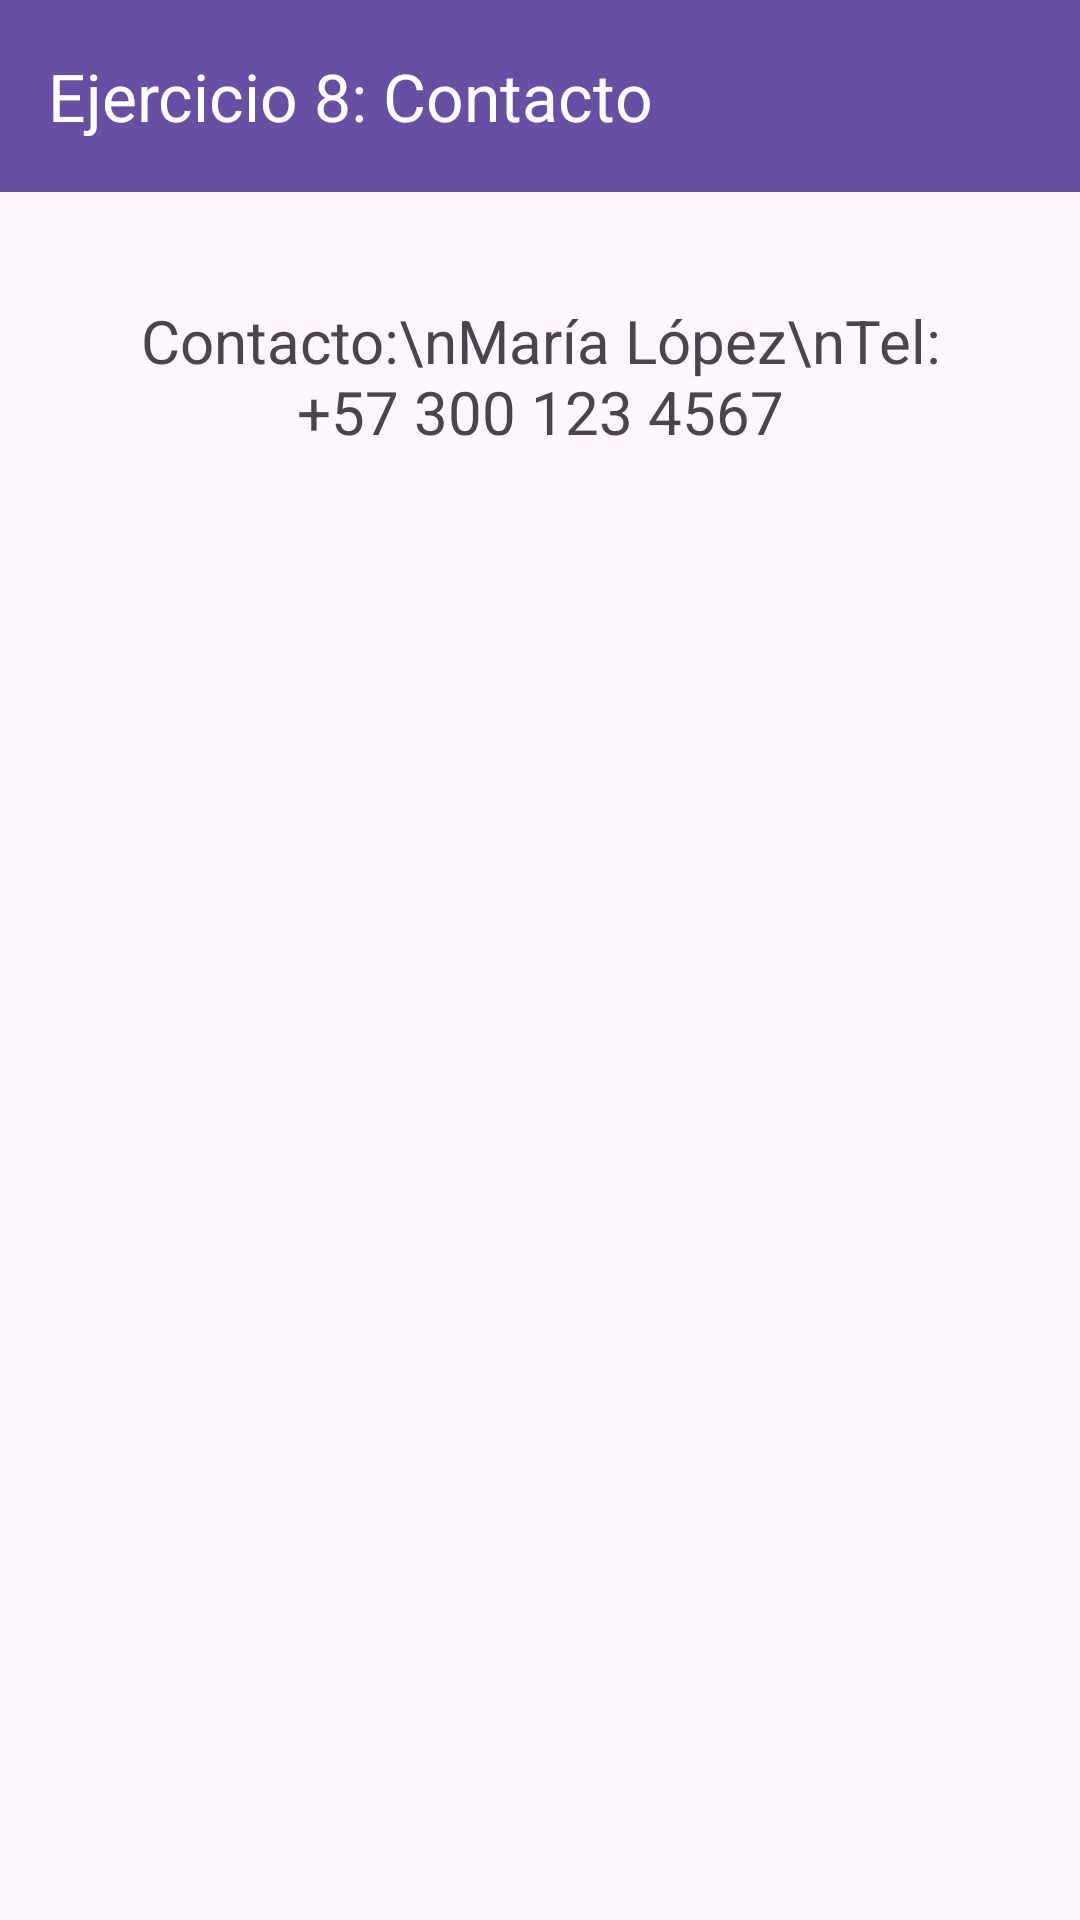

Write the Android layout XML for this screen, with the resource values it uses.
<!-- AndroidManifest.xml: application theme Theme.EjerciciosAndroidIntents -->
<!-- res/layout/activity_ejercicio08_main.xml -->
<?xml version="1.0" encoding="utf-8"?>
<LinearLayout xmlns:android="http://schemas.android.com/apk/res/android"
    xmlns:app="http://schemas.android.com/apk/res-auto"
    android:layout_width="match_parent"
    android:layout_height="match_parent"
    android:orientation="vertical">

    <androidx.appcompat.widget.Toolbar
        android:id="@+id/toolbarEj8"
        android:layout_width="match_parent"
        android:layout_height="wrap_content"
        android:background="?attr/colorPrimary"
        app:title="Ejercicio 8: Contacto"
        app:titleTextColor="@android:color/white" />

    <LinearLayout
        android:layout_width="match_parent"
        android:layout_height="match_parent"
        android:orientation="vertical"
        android:padding="20dp"
        android:gravity="center_horizontal">

        <TextView
            android:id="@+id/textoContactoEj8"
            android:layout_width="match_parent"
            android:layout_height="wrap_content"
            android:text="Contacto:\nMaría López\nTel: +57 300 123 4567"
            android:textSize="20sp"
            android:gravity="center"
            android:padding="16dp" />
    </LinearLayout>
</LinearLayout>
<!-- resources referenced by this layout -->
<resources>
  <style name="Theme.EjerciciosAndroidIntents" parent="Base.Theme.EjerciciosAndroidIntents" />
  <style name="Base.Theme.EjerciciosAndroidIntents" parent="Theme.Material3.DayNight.NoActionBar">
          
          
      </style>
</resources>
